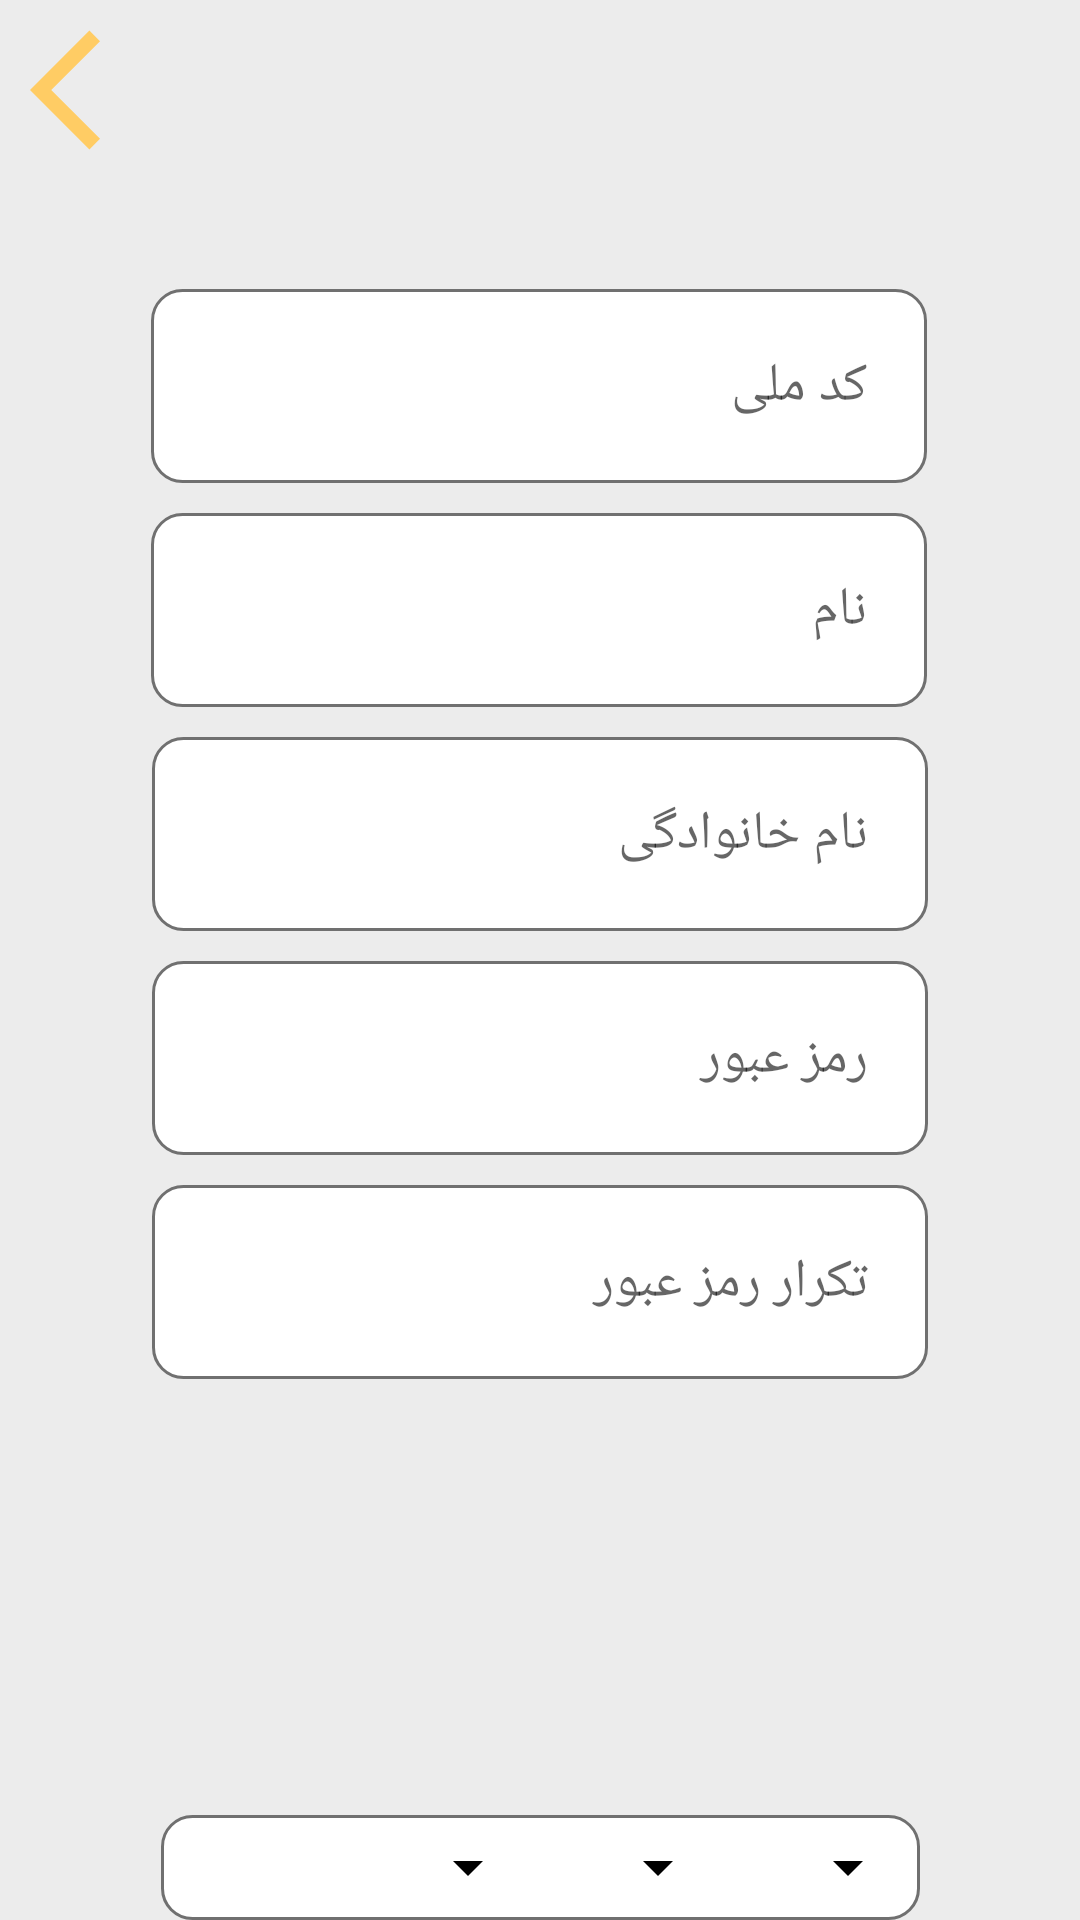

The Android layout XML behind this screen, and the referenced resources:
<!-- AndroidManifest.xml: application theme AppTheme -->
<!-- res/layout/layout_sejam_kargozari_register_step_two.xml -->
<?xml version="1.0" encoding="utf-8"?>

<androidx.constraintlayout.widget.ConstraintLayout xmlns:app="http://schemas.android.com/apk/res-auto"
    xmlns:tools="http://schemas.android.com/tools"
    android:background="#ececec"
    xmlns:android="http://schemas.android.com/apk/res/android" android:layout_width="match_parent"
    android:layout_height="match_parent">

    <include
        android:id="@+id/include3"
        layout="@layout/layout_toolbar_register"
        app:layout_constraintEnd_toEndOf="parent"
        app:layout_constraintStart_toStartOf="parent"
        app:layout_constraintTop_toTopOf="parent" />

    <EditText
        android:id="@+id/national_id"
        android:layout_width="0dp"
        android:layout_height="wrap_content"
        android:layout_margin="10dp"
        android:layout_marginTop="72dp"
        android:background="@drawable/ed_input_back"
        android:hint="@string/national_Cod"
        android:padding="20dp"
        app:layout_constraintBottom_toBottomOf="parent"
        app:layout_constraintDimensionRatio="4:1"
        app:layout_constraintEnd_toEndOf="parent"
        app:layout_constraintHorizontal_bias="0.496"
        app:layout_constraintStart_toStartOf="parent"
        app:layout_constraintTop_toBottomOf="@+id/include3"
        app:layout_constraintVertical_bias="0.053" />

    <EditText
        android:id="@+id/name_register_sejam"
        android:layout_width="0dp"
        android:layout_height="wrap_content"
        android:layout_margin="10dp"
        android:background="@drawable/ed_input_back"
        android:hint="@string/name"
        android:padding="20dp"
        app:layout_constraintBottom_toBottomOf="parent"
        app:layout_constraintDimensionRatio="4:1"
        app:layout_constraintEnd_toEndOf="parent"

        app:layout_constraintHorizontal_bias="0.496"
        app:layout_constraintStart_toStartOf="parent"
        app:layout_constraintTop_toBottomOf="@+id/national_id"
        app:layout_constraintVertical_bias="0.0" />

    <EditText
        android:id="@+id/family_register_sejam"
        android:layout_width="0dp"
        android:layout_height="wrap_content"
        android:layout_margin="10dp"
        android:background="@drawable/ed_input_back"
        android:hint="@string/family_name"
        android:padding="20dp"
        app:layout_constraintBottom_toBottomOf="parent"
        app:layout_constraintDimensionRatio="4:1"
        app:layout_constraintEnd_toEndOf="parent"
        app:layout_constraintStart_toStartOf="parent"
        app:layout_constraintTop_toBottomOf="@+id/name_register_sejam"
        app:layout_constraintVertical_bias="0.0" />

    <EditText
        android:id="@+id/pass_sejam"
        android:layout_width="0dp"
        android:layout_height="wrap_content"
        android:layout_margin="10dp"
        android:background="@drawable/ed_input_back"
        android:hint="@string/password"
        android:padding="20dp"
        app:layout_constraintBottom_toBottomOf="parent"
        app:layout_constraintDimensionRatio="4:1"
        app:layout_constraintEnd_toEndOf="parent"
        app:layout_constraintStart_toStartOf="parent"
        app:layout_constraintTop_toBottomOf="@+id/family_register_sejam"
        app:layout_constraintVertical_bias="0.0" />

    <EditText
        android:id="@+id/re_se_phone_number"
        android:layout_width="0dp"
        android:layout_height="wrap_content"
        android:layout_margin="10dp"
        android:background="@drawable/ed_input_back"
        android:hint="@string/repeat_pass"
        android:padding="20dp"
        app:layout_constraintBottom_toBottomOf="parent"
        app:layout_constraintDimensionRatio="4:1"
        app:layout_constraintEnd_toEndOf="parent"
        app:layout_constraintStart_toStartOf="parent"
        app:layout_constraintTop_toBottomOf="@+id/pass_sejam"
        app:layout_constraintVertical_bias="0.0" />

    <LinearLayout
        android:layout_width="253dp"
        android:layout_height="35dp"
        android:background="@drawable/ed_input_back"
        android:weightSum="4"
        app:layout_constraintBottom_toBottomOf="parent"
        app:layout_constraintDimensionRatio="4:1"
        app:layout_constraintEnd_toEndOf="@+id/re_se_phone_number"
        app:layout_constraintStart_toStartOf="@+id/re_se_phone_number">

        <LinearLayout
            android:layout_width="0dp"
            android:layout_height="match_parent"
            android:layout_weight="2">

            <Spinner
                android:id="@+id/sp_year"
                android:layout_width="match_parent"
                android:layout_height="match_parent"
                android:backgroundTint="@color/black"
                android:gravity="center_vertical"
                tools:layout_editor_absoluteX="1dp"
                tools:layout_editor_absoluteY="512dp" />
        </LinearLayout>

        <LinearLayout
            android:layout_width="0dp"
            android:layout_height="match_parent"
            android:layout_weight="1">

            <Spinner
                android:id="@+id/sp_month"
                android:layout_width="match_parent"
                android:layout_height="match_parent"
                android:backgroundTint="@color/black"
                android:gravity="center"
                tools:layout_editor_absoluteX="1dp"
                tools:layout_editor_absoluteY="512dp" />
        </LinearLayout>

        <LinearLayout
            android:layout_width="0dp"
            android:layout_height="match_parent"
            android:layout_weight="1">

            <Spinner
                android:id="@+id/sp_day"
                android:layout_width="match_parent"
                android:layout_height="match_parent"
                android:backgroundTint="@color/black"
                android:gravity="center"
                tools:layout_editor_absoluteX="1dp"
                tools:layout_editor_absoluteY="512dp" />
        </LinearLayout>


    </LinearLayout>



</androidx.constraintlayout.widget.ConstraintLayout>
<!-- res/layout/layout_toolbar_register.xml (included above) -->
<?xml version="1.0" encoding="utf-8"?>

<androidx.constraintlayout.widget.ConstraintLayout xmlns:android="http://schemas.android.com/apk/res/android"
    xmlns:app="http://schemas.android.com/apk/res-auto"
    xmlns:tools="http://schemas.android.com/tools"
    android:layout_width="match_parent"
    android:layout_height="wrap_content"
    android:layoutDirection="rtl"
    tools:context=".MainActivity">

    <com.google.android.material.appbar.AppBarLayout
        android:id="@+id/appBarLayout2"
        android:layout_width="match_parent"
        android:layout_height="60dp"
        android:background="#ECECEC"
        android:theme="@style/AppTheme.AppBarOverlay"
        app:layout_constraintBottom_toBottomOf="parent"
        app:layout_constraintEnd_toEndOf="parent"
        app:layout_constraintStart_toStartOf="parent"
        app:layout_constraintTop_toTopOf="parent">

<ImageView
    android:layout_gravity="left|center"
    android:paddingLeft="10dp"
    android:layout_width="wrap_content"
    android:layout_height="match_parent"
    android:src="@drawable/ic_arrow_back"/>

    </com.google.android.material.appbar.AppBarLayout>
</androidx.constraintlayout.widget.ConstraintLayout>
<!-- resources referenced by this layout -->
<resources>
  <color name="black">#000</color>
  <!-- drawable ed_input_back (drawable) -->
  <shape xmlns:android="http://schemas.android.com/apk/res/android"
      android:shape="rectangle" >
      <corners android:radius="10dp"/>
      <solid android:color="@color/white" />
      <stroke
          android:width="1dp"
          android:color="#707070" />
  
  </shape>
  <!-- drawable ic_arrow_back (drawable) -->
  <vector android:height="48dp" android:tint="#FFCC64"
      android:viewportHeight="24" android:viewportWidth="24"
      android:width="48dp" xmlns:android="http://schemas.android.com/apk/res/android">
      <path android:fillColor="@android:color/white" android:pathData="M11.67,3.87L9.9,2.1 0,12l9.9,9.9 1.77,-1.77L3.54,12z"/>
  </vector>
  <string name="family_name">نام خانوادگی</string>
  <string name="name">نام</string>
  <string name="national_Cod">کد ملی</string>
  <string name="password">رمز عبور</string>
  <string name="repeat_pass">تکرار رمز عبور</string>
  <style name="AppTheme.AppBarOverlay" parent="ThemeOverlay.AppCompat.Dark.ActionBar" />
  <style name="AppTheme" parent="Theme.AppCompat.Light.NoActionBar">
          
          <item name="colorPrimary">@color/colorPrimary</item>
          <item name="colorPrimaryDark">@color/colorPrimaryLight</item>
          <item name="colorAccent">@color/colorAccent</item>
          <item name="fontFamily">@font/iran_yekan_mobile_medium</item>
      </style>
  <color name="white">#FFFFFF</color>
  <color name="colorPrimary">#097A7D</color>
  <color name="colorPrimaryLight">#097A7D</color>
  <color name="colorAccent">#03DAC5</color>
</resources>
